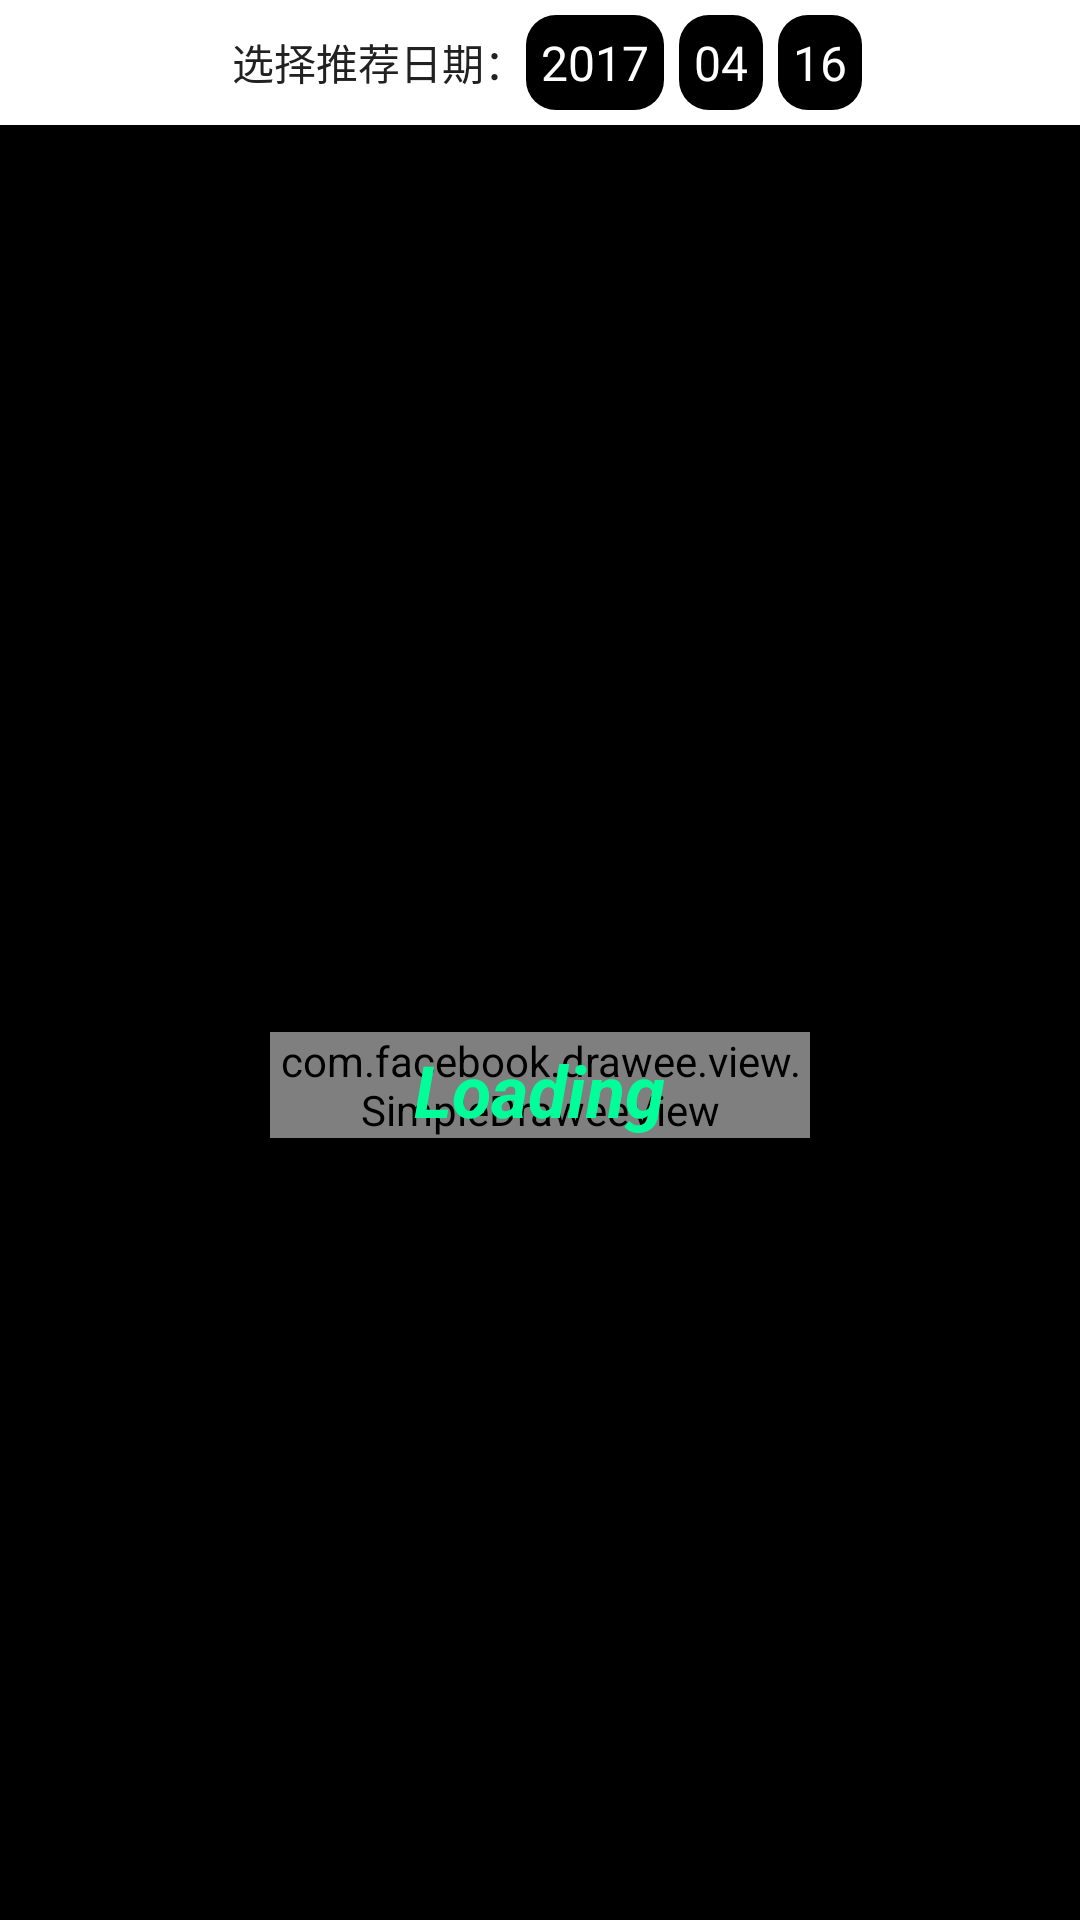

Android layout source for this screen:
<!-- AndroidManifest.xml: application theme AppTheme -->
<!-- res/layout/fragment_recommend.xml -->
<?xml version="1.0" encoding="utf-8"?>
<android.support.design.widget.CoordinatorLayout xmlns:android="http://schemas.android.com/apk/res/android"
    xmlns:app="http://schemas.android.com/apk/res-auto"
    android:layout_width="match_parent"
    android:layout_height="match_parent"
    android:orientation="vertical">

    <android.support.design.widget.AppBarLayout
        android:id="@+id/appbar_recommend_calendar"
        android:layout_width="match_parent"
        android:layout_height="wrap_content"
        app:layout_behavior="@string/appbar_scrolling_view_behavior">

        <android.support.design.widget.CollapsingToolbarLayout
            android:layout_width="match_parent"
            android:layout_height="wrap_content"
            app:layout_scrollFlags="scroll|enterAlways">

            <LinearLayout
                android:layout_width="match_parent"
                android:layout_height="wrap_content"
                android:background="@color/md_white_1000"
                android:gravity="center"
                android:orientation="horizontal"
                android:padding="@dimen/divider"
                app:layout_collapseMode="pin">

                <TextView
                    android:layout_width="wrap_content"
                    android:layout_height="wrap_content"
                    android:layout_marginLeft="@dimen/divider"
                    android:gravity="center"
                    android:text="选择推荐日期："
                    android:textColor="@color/md_grey_900" />

                <TextView
                    android:id="@+id/tv_calendar_year"
                    android:layout_width="wrap_content"
                    android:layout_height="wrap_content"
                    android:background="@drawable/bg_black_circle_rect"
                    android:gravity="center"
                    android:padding="@dimen/divider"
                    android:text="2017"
                    android:textColor="@color/md_white_1000"
                    android:textSize="@dimen/text_title_size" />

                <TextView
                    android:id="@+id/tv_calendar_month"
                    android:layout_width="wrap_content"
                    android:layout_height="wrap_content"
                    android:layout_marginLeft="@dimen/divider"
                    android:layout_marginRight="@dimen/divider"
                    android:background="@drawable/bg_black_circle_rect"
                    android:gravity="center"
                    android:padding="@dimen/divider"
                    android:text="04"
                    android:textColor="@color/md_white_1000"
                    android:textSize="@dimen/text_title_size" />

                <TextView
                    android:id="@+id/tv_calendar_day"
                    android:layout_width="wrap_content"
                    android:layout_height="wrap_content"
                    android:background="@drawable/bg_black_circle_rect"
                    android:gravity="center"
                    android:padding="@dimen/divider"
                    android:text="16"
                    android:textColor="@color/md_white_1000"
                    android:textSize="@dimen/text_title_size" />

            </LinearLayout>
        </android.support.design.widget.CollapsingToolbarLayout>
    </android.support.design.widget.AppBarLayout>

    <android.support.v7.widget.RecyclerView
        android:id="@+id/recycler_recommend"
        android:layout_width="match_parent"
        android:layout_height="match_parent"
        android:padding="@dimen/text_title_size"
        app:layout_behavior="@string/appbar_scrolling_view_behavior">


    </android.support.v7.widget.RecyclerView>

    <LinearLayout
        android:id="@+id/v_recommend_loading_area"
        android:layout_width="match_parent"
        android:layout_height="match_parent"
        android:background="@color/md_black_1000"
        app:layout_behavior="@string/appbar_scrolling_view_behavior">

        <View
            android:layout_width="0dp"
            android:layout_height="0dp"
            android:layout_weight="1" />

        <RelativeLayout
            android:layout_width="0dp"
            android:layout_height="wrap_content"
            android:layout_gravity="center"
            android:layout_weight="2">

            <com.facebook.drawee.view.SimpleDraweeView
                android:id="@+id/iv_recommend_loading"
                android:layout_width="match_parent"
                android:layout_height="wrap_content"
                android:layout_gravity="center"
                android:layout_weight="2"
                app:viewAspectRatio="1" />

            <TextView
                android:layout_width="wrap_content"
                android:layout_height="wrap_content"
                android:layout_alignBottom="@id/iv_recommend_loading"
                android:layout_centerInParent="true"
                android:text="@string/loading"
                android:textColor="@color/loading_green"
                android:textSize="@dimen/text_title_middle_size"
                android:textStyle="italic|bold" />
        </RelativeLayout>

        <View
            android:layout_width="0dp"
            android:layout_height="0dp"
            android:layout_weight="1" />
    </LinearLayout>

</android.support.design.widget.CoordinatorLayout>
<!-- resources referenced by this layout -->
<resources>
  <color name="loading_green">#00ff99</color>
  <color name="md_black_1000">#000000</color>
  <color name="md_grey_900">#212121</color>
  <color name="md_white_1000">#ffffff</color>
  <dimen name="divider">5dp</dimen>
  <dimen name="text_title_middle_size">24dp</dimen>
  <dimen name="text_title_size">16dp</dimen>
  <!-- drawable bg_black_circle_rect (drawable) -->
  <?xml version="1.0" encoding="utf-8"?>
  <shape xmlns:android="http://schemas.android.com/apk/res/android"
      android:shape="rectangle">
  
      <solid android:color="@color/md_black_1000" />
  
      <corners android:radius="@dimen/circle_rect_radius" />
  
  </shape>
  <string name="loading">Loading</string>
  <style name="AppTheme" parent="Theme.AppCompat.DayNight.NoActionBar">
          
          <item name="colorPrimary">@color/colorPrimary</item>
          <item name="colorPrimaryDark">@color/colorPrimaryDark</item>
          <item name="colorAccent">@color/colorAccent</item>
          <item name="android:windowBackground">@android:color/white</item>
          <item name="android:windowAnimationStyle">@style/slideActivityAnimation</item>
      </style>
  <dimen name="circle_rect_radius">10dp</dimen>
  <color name="colorPrimary">@color/md_grey_900</color>
  <color name="colorPrimaryDark">@color/md_grey_800</color>
  <color name="colorAccent">@color/md_grey_700</color>
  <style name="slideActivityAnimation" parent="@android:style/Animation">
          <item name="android:activityOpenEnterAnimation">@anim/slide_right_in</item>
          <item name="android:activityOpenExitAnimation">@anim/slide_left_out</item>
          <item name="android:activityCloseEnterAnimation">@anim/slide_left_in</item>
          <item name="android:activityCloseExitAnimation">@anim/slide_right_out</item>
      </style>
  <color name="md_grey_800">#424242</color>
  <color name="md_grey_700">#616161</color>
</resources>
